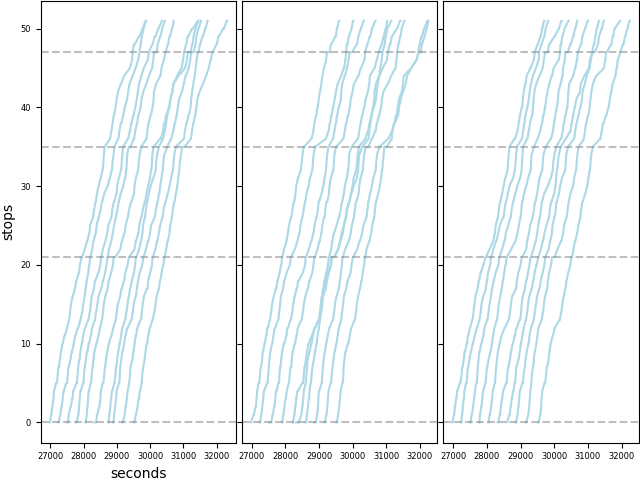

Data behind this chart, as committed beside it:
trip_id, stop_id, arr_t, dep_t, pax_load, ons, offs, denied, hold_time, skipped, replication, arr_sec, dep_sec, dwell_sec
911004030, 386, 7:29:30, 7:29:42, 4, 4, 0, 0, 0, 0, 1, 26970, 26982, 12
911004030, 388, 7:30:50, 7:30:50, 4, 0, 0, 0, 0, 0, 1, 27050, 27050, 0
911004030, 389, 7:31:05, 7:31:05, 4, 0, 0, 0, 0, 0, 1, 27065, 27065, 0
911004030, 390, 7:31:23, 7:31:23, 4, 0, 0, 0, 0, 0, 1, 27083, 27083, 0
911004030, 391, 7:31:50, 7:32:00, 5, 1, 0, 0, 0, 0, 1, 27110, 27120, 10
911004030, 14956, 7:32:34, 7:32:52, 8, 4, 1, 0, 0, 0, 1, 27154, 27172, 18
911004030, 393, 7:33:08, 7:33:08, 8, 0, 0, 0, 0, 0, 1, 27188, 27188, 0
911004030, 394, 7:33:30, 7:33:41, 10, 2, 0, 0, 0, 0, 1, 27210, 27221, 11
911004030, 395, 7:34:23, 7:34:23, 10, 0, 0, 0, 0, 0, 1, 27263, 27263, 0
911004030, 396, 7:34:46, 7:34:59, 11, 2, 1, 0, 0, 0, 1, 27286, 27299, 13
911004030, 397, 7:35:34, 7:35:34, 11, 0, 0, 0, 0, 0, 1, 27334, 27334, 0
911004030, 17169, 7:36:15, 7:36:15, 11, 0, 0, 0, 0, 0, 1, 27375, 27375, 0
911004030, 17162, 7:36:57, 7:37:09, 13, 2, 0, 0, 0, 0, 1, 27417, 27429, 12
911004030, 14959, 7:38:23, 7:38:43, 17, 5, 1, 0, 0, 0, 1, 27503, 27523, 20
911004030, 402, 7:39:13, 7:39:21, 18, 1, 0, 0, 0, 0, 1, 27553, 27561, 8
911004030, 403, 7:39:39, 7:39:46, 17, 0, 1, 0, 0, 0, 1, 27579, 27586, 7
911004030, 17163, 7:40:19, 7:40:28, 18, 1, 0, 0, 0, 0, 1, 27619, 27628, 8
911004030, 15848, 7:41:10, 7:41:21, 20, 2, 0, 0, 0, 0, 1, 27670, 27681, 11
911004030, 406, 7:41:53, 7:42:02, 18, 1, 3, 0, 0, 0, 1, 27713, 27722, 10
911004030, 14500, 7:42:46, 7:42:54, 18, 1, 1, 0, 0, 0, 1, 27766, 27774, 8
911004030, 15852, 7:44:15, 7:44:21, 17, 0, 1, 0, 0, 0, 1, 27855, 27861, 7
911004030, 409, 7:44:49, 7:44:59, 16, 1, 2, 0, 0, 0, 1, 27889, 27899, 9
911004030, 18047, 7:46:23, 7:46:23, 16, 0, 0, 0, 0, 0, 1, 27983, 27983, 0
911004030, 17841, 7:47:03, 7:47:11, 17, 1, 0, 0, 0, 0, 1, 28023, 28031, 8
911004030, 412, 7:48:00, 7:48:12, 13, 0, 4, 0, 0, 0, 1, 28080, 28092, 11
911004030, 413, 7:48:31, 7:48:31, 13, 0, 0, 0, 0, 0, 1, 28111, 28111, 0
911004030, 14764, 7:49:35, 7:49:44, 12, 0, 1, 0, 0, 0, 1, 28175, 28184, 8
911004030, 415, 7:50:12, 7:50:12, 12, 0, 0, 0, 0, 0, 1, 28212, 28212, 0
911004030, 416, 7:50:44, 7:50:55, 10, 1, 3, 0, 0, 0, 1, 28244, 28255, 11
911004030, 417, 7:51:44, 7:51:58, 13, 3, 0, 0, 0, 0, 1, 28304, 28318, 14
911004030, 15185, 7:52:13, 7:52:23, 14, 1, 0, 0, 0, 0, 1, 28333, 28343, 9
911004030, 16110, 7:53:12, 7:53:22, 14, 1, 1, 0, 0, 0, 1, 28392, 28402, 10
911004030, 420, 7:53:55, 7:54:10, 16, 3, 1, 0, 0, 0, 1, 28435, 28450, 15
911004030, 421, 7:54:31, 7:54:31, 16, 0, 0, 0, 0, 0, 1, 28471, 28471, 0
911004030, 16088, 7:54:56, 7:54:56, 16, 0, 0, 0, 0, 0, 1, 28496, 28496, 0
911004030, 423, 7:55:30, 7:55:55, 16, 0, 0, 0, 25, 0, 1, 28530, 28555, 25
911004030, 15364, 7:58:00, 7:58:08, 14, 0, 2, 0, 0, 0, 1, 28680, 28688, 8
911004030, 425, 7:58:52, 7:59:00, 14, 1, 1, 0, 0, 0, 1, 28732, 28740, 8
911004030, 15384, 7:59:31, 7:59:31, 14, 0, 0, 0, 0, 0, 1, 28771, 28771, 0
911004030, 427, 8:00:21, 8:00:32, 10, 0, 4, 0, 0, 0, 1, 28821, 28832, 11
911004030, 428, 8:01:16, 8:01:16, 10, 0, 0, 0, 0, 0, 1, 28876, 28876, 0
911004030, 429, 8:02:35, 8:02:35, 10, 0, 0, 0, 0, 0, 1, 28955, 28955, 0
911004030, 430, 8:02:55, 8:03:03, 9, 0, 1, 0, 0, 0, 1, 28975, 28983, 8
911004030, 431, 8:03:38, 8:03:38, 9, 0, 0, 0, 0, 0, 1, 29018, 29018, 0
911004030, 4727, 8:04:10, 8:04:10, 9, 0, 0, 0, 0, 0, 1, 29050, 29050, 0
911004030, 432, 8:06:28, 8:06:36, 8, 0, 1, 0, 0, 0, 1, 29188, 29196, 8
911004030, 15279, 8:07:46, 8:07:46, 8, 0, 0, 0, 0, 0, 1, 29266, 29266, 0
911004030, 16049, 8:08:47, 8:08:47, 8, 0, 0, 0, 0, 0, 1, 29327, 29327, 0
911004030, 435, 8:09:51, 8:10:02, 10, 2, 0, 0, 0, 0, 1, 29391, 29402, 11
911004030, 436, 8:11:50, 8:11:59, 11, 1, 0, 0, 0, 0, 1, 29510, 29519, 8
911004030, 437, 8:13:49, 8:13:57, 12, 1, 0, 0, 0, 0, 1, 29629, 29637, 8
911004030, 14647, 8:14:32, 8:14:43, 14, 2, 0, 0, 0, 0, 1, 29672, 29683, 11
911004030, 439, 8:15:25, 8:15:25, 14, 0, 0, 0, 0, 0, 1, 29725, 29725, 0
911004030, 440, 8:17:57, 8:18:15, 19, 5, 0, 0, 0, 0, 1, 29877, 29895, 18
911004030, 12754, 8:19:33, 8:19:33, 19, 0, 0, 0, 0, 0, 1, 29973, 29973, 0
911004030, 442, 8:20:35, 8:20:45, 19, 1, 1, 0, 0, 0, 1, 30035, 30045, 10
911004030, 443, 8:23:20, 8:23:34, 20, 3, 2, 0, 0, 0, 1, 30200, 30214, 14
911004030, 445, 8:25:39, 8:25:52, 17, 1, 4, 0, 0, 0, 1, 30339, 30352, 13
911004030, 446, 8:26:50, 8:27:04, 12, 1, 6, 0, 0, 0, 1, 30410, 30424, 14
911004030, 18122, 8:28:02, 8:28:15, 8, 1, 5, 0, 0, 0, 1, 30482, 30495, 13
... 26,740 more rows
